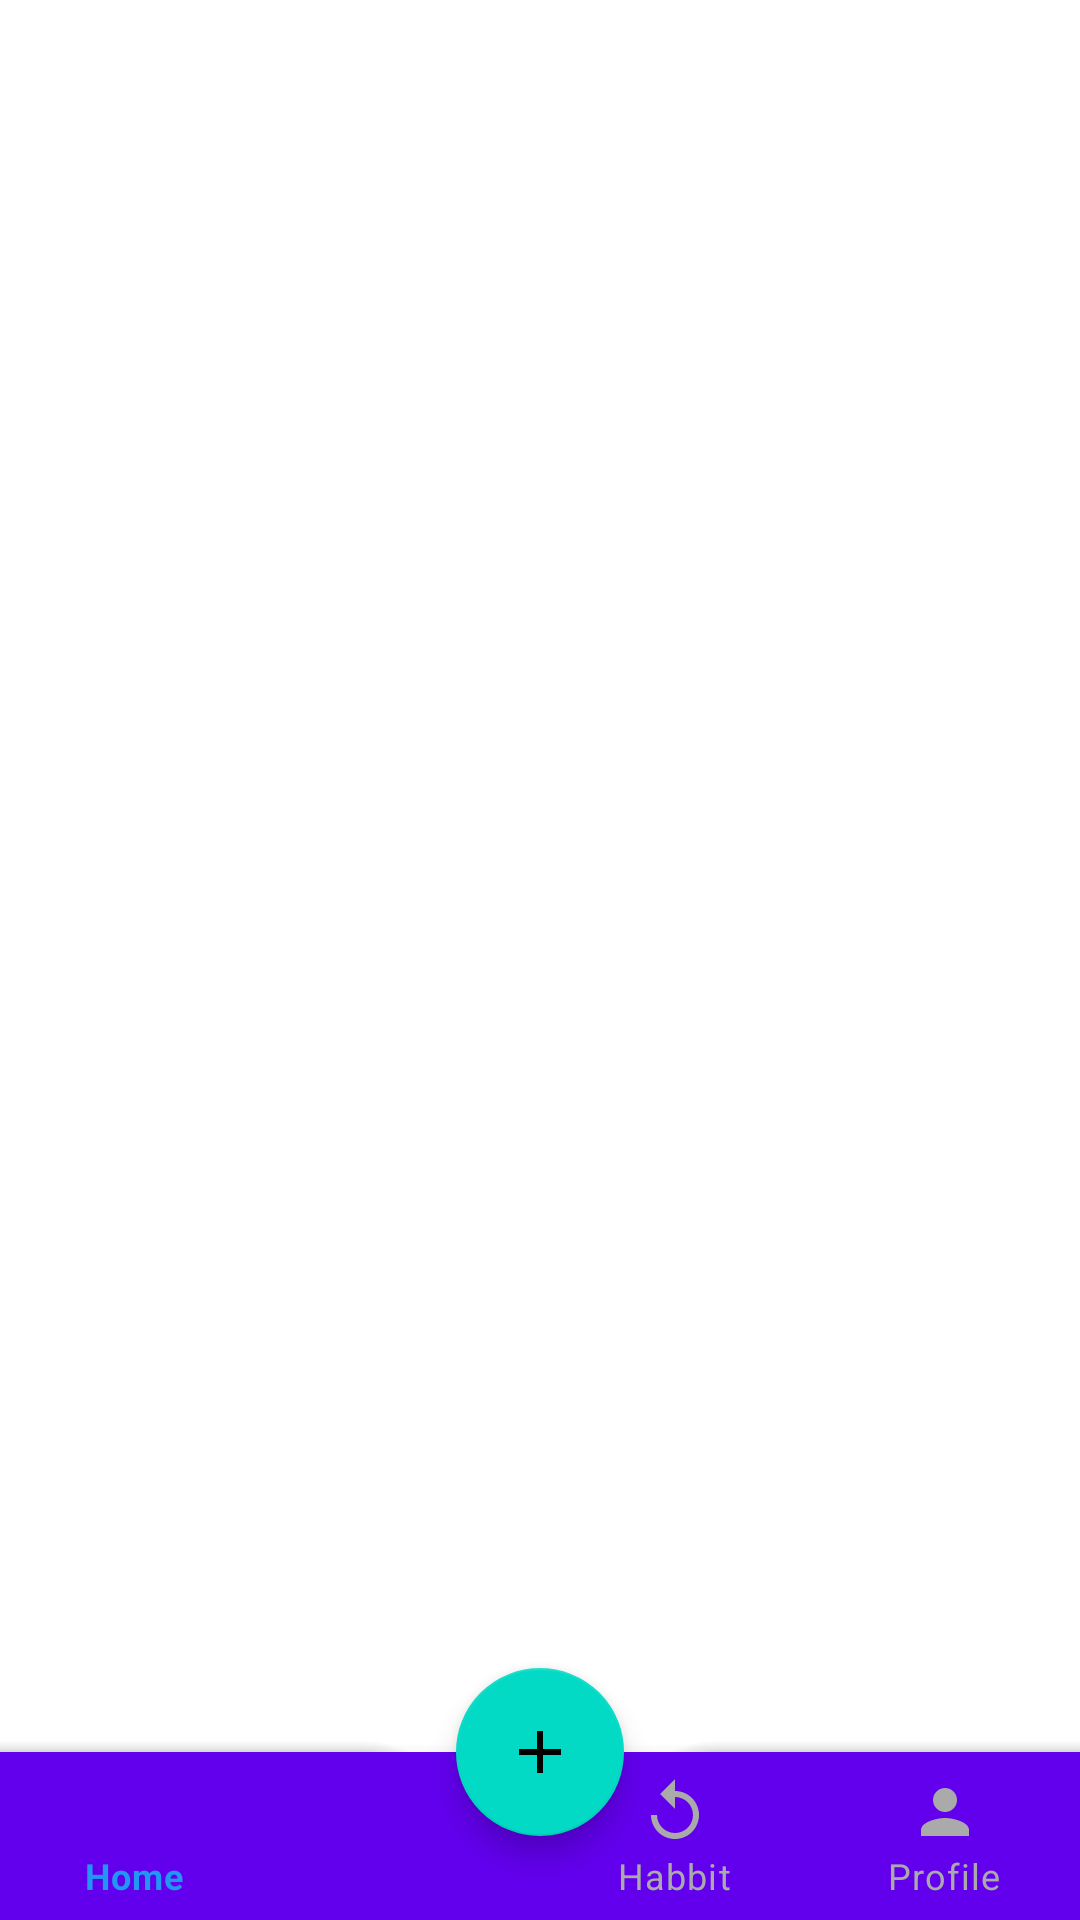

Here is an Android app screen rendered from its layout file. Give the layout XML and the strings, colors and styles it references.
<!-- AndroidManifest.xml: activity theme Theme.HomeAct -->
<!-- res/layout/activity_home.xml -->
<?xml version="1.0" encoding="utf-8"?>
<androidx.coordinatorlayout.widget.CoordinatorLayout xmlns:android="http://schemas.android.com/apk/res/android"
    xmlns:app="http://schemas.android.com/apk/res-auto"
    xmlns:tools="http://schemas.android.com/tools"
    android:layout_width="match_parent"
    android:layout_height="match_parent"
    app:layout_behavior="@string/appbar_scrolling_view_behavior"
    tools:context=".HomeActivity">

    <com.google.android.material.bottomappbar.BottomAppBar
        android:id="@+id/bottomAppBar"
        android:layout_width="match_parent"
        android:layout_height="wrap_content"
        android:layout_gravity="bottom"
        app:contentInsetStart="0dp"
        app:contentInsetStartWithNavigation="0dp"
        app:fabCradleMargin="8dp"
        app:fabCradleRoundedCornerRadius="32dp">

        <com.google.android.material.bottomnavigation.BottomNavigationView
            android:id="@+id/navigation"
            android:layout_width="match_parent"
            android:layout_height="match_parent"
            android:layout_marginStart="0dp"
            android:layout_marginEnd="0dp"
            android:background="@color/design_default_color_primary"


            app:itemIconTint="@color/drawer_item"
            app:itemTextColor="@color/drawer_item"
            app:labelVisibilityMode="labeled"
            app:menu="@menu/menu_user" />

    </com.google.android.material.bottomappbar.BottomAppBar>

    <com.google.android.material.floatingactionbutton.FloatingActionButton
        android:id="@+id/fab"
        android:layout_width="wrap_content"
        android:layout_height="wrap_content"
        android:contentDescription="@string/app_name"
        android:src="@drawable/ic_baseline_add_24"
        app:layout_anchor="@id/bottomAppBar" />


    <FrameLayout
        android:id="@+id/containerHome"
        android:layout_width="match_parent"
        android:layout_height="match_parent"
        android:layout_marginBottom="56dp"
        app:layout_constraintBottom_toTopOf="@+id/bottomAppBar">

    </FrameLayout>
</androidx.coordinatorlayout.widget.CoordinatorLayout>
<!-- resources referenced by this layout -->
<resources>
  <!-- drawable ic_baseline_add_24 (drawable) -->
  <vector android:height="24dp" android:tint="#007EE5"
      android:viewportHeight="24" android:viewportWidth="24"
      android:width="24dp" xmlns:android="http://schemas.android.com/apk/res/android">
      <path android:fillColor="@android:color/white" android:pathData="M19,13h-6v6h-2v-6H5v-2h6V5h2v6h6v2z"/>
  </vector>
  <string name="app_name">HabitsTodoTracker</string>
  <style name="Theme.HomeAct" parent="Theme.MaterialComponents.DayNight.DarkActionBar">
          
          <item name="colorPrimary">@color/purple_500</item>
          <item name="colorPrimaryVariant">@color/purple_700</item>
          <item name="colorOnPrimary">@color/white</item>
          
          <item name="colorSecondary">@color/teal_200</item>
          <item name="colorSecondaryVariant">@color/teal_700</item>
          <item name="colorOnSecondary">@color/black</item>
          
          <item name="android:statusBarColor" tools:targetApi="l">?attr/colorPrimaryVariant</item>
          
      </style>
  <color name="purple_500">#FF6200EE</color>
  <color name="purple_700">#FF3700B3</color>
  <color name="white">#FFFFFFFF</color>
  <color name="teal_200">#FF03DAC5</color>
  <color name="teal_700">#FF018786</color>
  <color name="black">#FF000000</color>
</resources>
